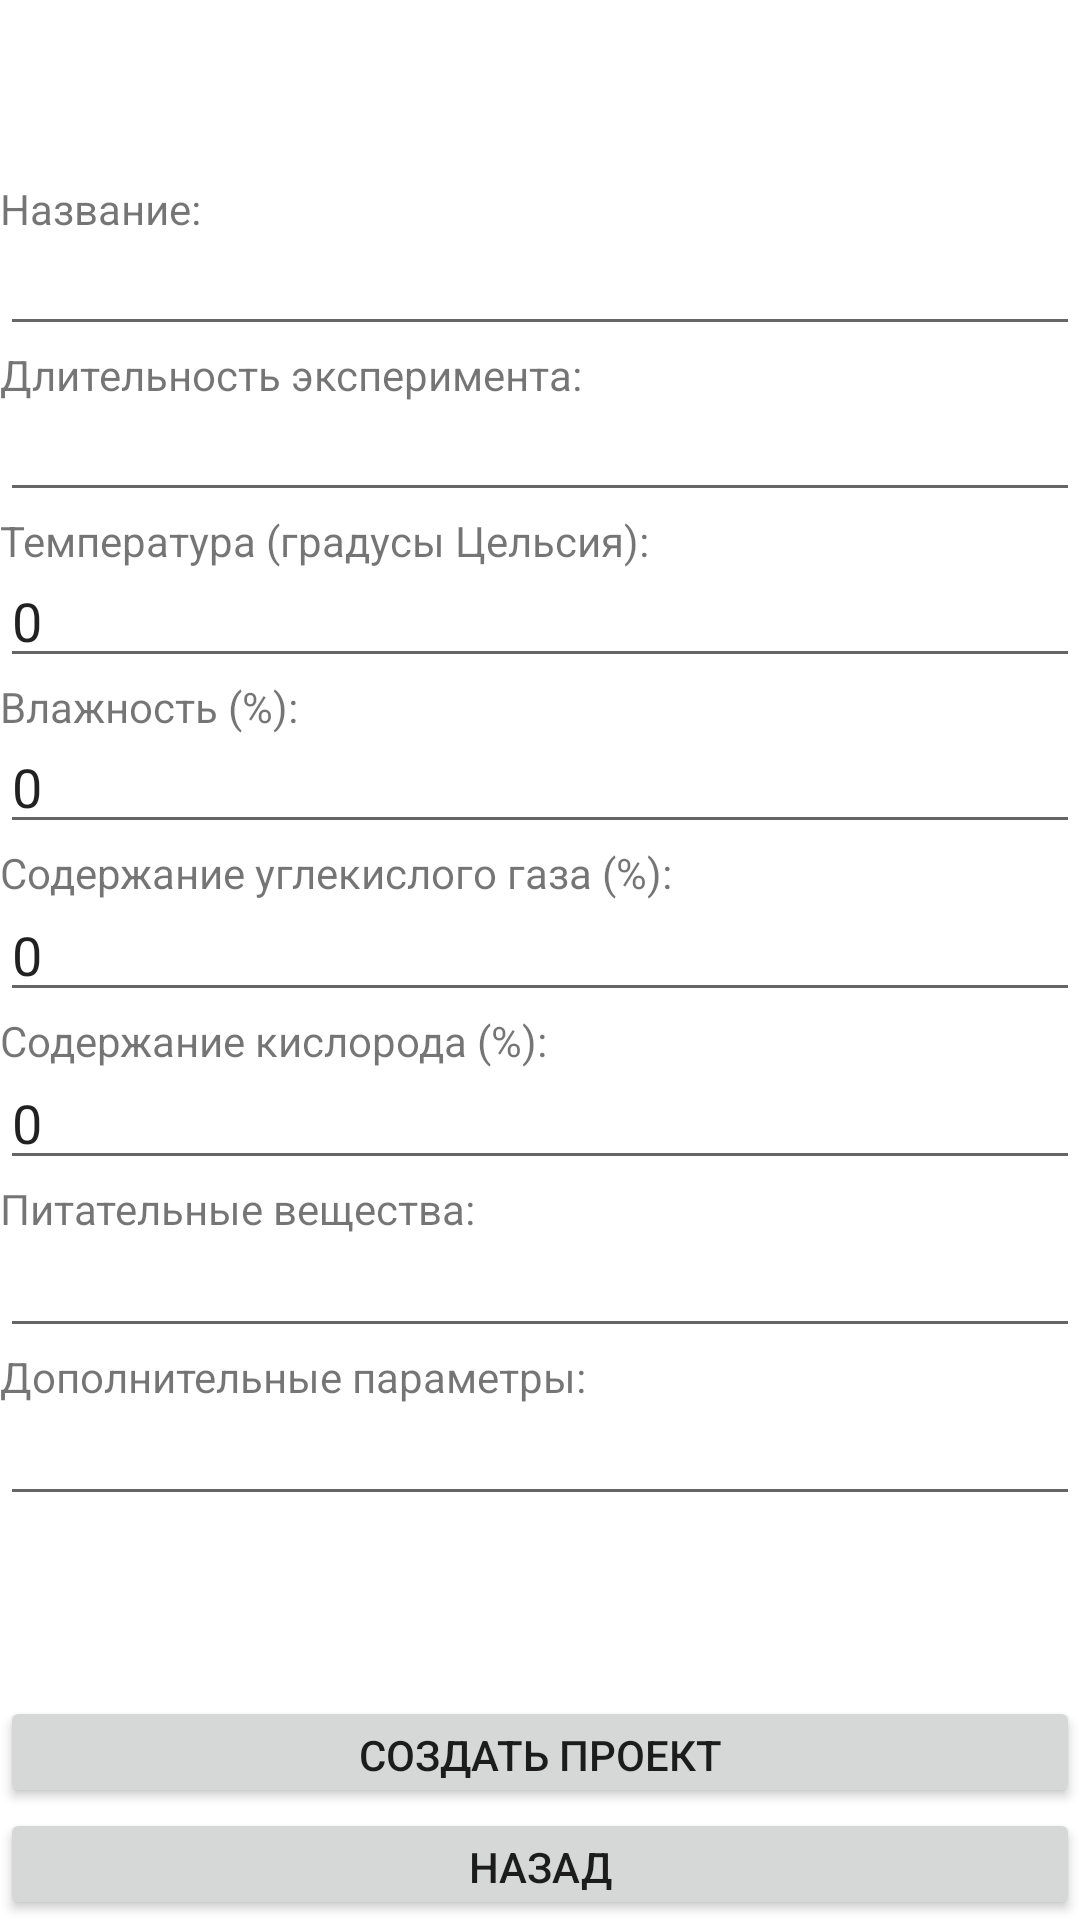

Produce the Android XML layout that renders to this screen, including the resource entries it uses.
<!-- AndroidManifest.xml: application theme Theme.CODEDNA -->
<!-- res/layout/activity_create.xml -->
<?xml version="1.0" encoding="utf-8"?>
<LinearLayout xmlns:android="http://schemas.android.com/apk/res/android"
    xmlns:app="http://schemas.android.com/apk/res-auto"
    xmlns:tools="http://schemas.android.com/tools"
    android:layout_width="match_parent"
    android:layout_height="match_parent"
    android:orientation="vertical"
    tools:context=".CreateActivity">
    <TextView
        android:layout_marginTop="60dp"
        android:layout_width="match_parent"
        android:layout_height="0pt"
        android:layout_weight="0.5"
        android:text="Название:"
        />
    <EditText
        android:layout_width="match_parent"
        android:layout_height="0pt"
        android:layout_weight="1"
        android:text=" "
        android:id="@+id/name"/>
    <TextView
        android:layout_width="match_parent"
        android:layout_height="0pt"
        android:layout_weight="0.5"
        android:text="Длительность эксперимента:"
        />
    <EditText
        android:layout_width="match_parent"
        android:layout_height="0pt"
        android:layout_weight="1"
        android:text=" "
        android:id="@+id/time"
        />
    <TextView
        android:layout_width="match_parent"
        android:layout_height="0pt"
        android:layout_weight="0.5"
        android:text="Температура (градусы Цельсия):"
        />
    <EditText
        android:layout_width="match_parent"
        android:layout_height="0pt"
        android:layout_weight="1"
        android:text="0"
        android:inputType="number"
        android:id="@+id/temp"
         />
    <TextView
        android:layout_width="match_parent"
        android:layout_height="0pt"
        android:layout_weight="0.5"
        android:text="Влажность (%):"
        />
    <EditText
        android:layout_width="match_parent"
        android:layout_height="0pt"
        android:layout_weight="1"
        android:text="0"
        android:inputType="number"
        android:id="@+id/wat"
        />
    <TextView
        android:layout_width="match_parent"
        android:layout_height="0pt"
        android:layout_weight="0.5"
        android:text="Содержание углекислого газа (%):"
        />
    <EditText
        android:layout_width="match_parent"
        android:layout_height="0pt"
        android:layout_weight="1"
        android:text="0"
        android:inputType="number"
        android:id="@+id/co2"
        />
    <TextView
        android:layout_width="match_parent"
        android:layout_height="0pt"
        android:layout_weight="0.5"
        android:text="Содержание кислорода (%):"
        />
    <EditText
        android:layout_width="match_parent"
        android:layout_height="0pt"
        android:layout_weight="1"
        android:id="@+id/O2"
        android:inputType="number"
        android:text="0"
        />
    <TextView
        android:layout_width="match_parent"
        android:layout_height="0pt"
        android:layout_weight="0.5"
        android:text="Питательные вещества:"
        />
    <EditText
        android:layout_width="match_parent"
        android:layout_height="0pt"
        android:layout_weight="1"
        android:text=" "
        android:id="@+id/food"/>
    <TextView
        android:layout_width="match_parent"
        android:layout_height="0pt"
        android:layout_weight="0.5"
        android:text="Дополнительные параметры:"
        />
    <EditText
        android:layout_width="match_parent"
        android:layout_height="0pt"
        android:layout_weight="1"
        android:text=" "
        android:id="@+id/dop"
        android:layout_marginBottom="60dp"
        />
    <Button
        android:layout_width="match_parent"
        android:layout_height="0pt"
        android:layout_weight="1"
        android:text="Создать проект"
        android:onClick="prcreate"/>
    <Button
        android:layout_width="match_parent"
        android:layout_height="0pt"
        android:layout_weight="1"
        android:text="Назад"
        android:onClick="back"/>
</LinearLayout>
<!-- resources referenced by this layout -->
<resources>
  <style name="Theme.CODEDNA" parent="Theme.MaterialComponents.DayNight.DarkActionBar">
          
          <item name="colorPrimary">@color/purple_500</item>
          <item name="colorPrimaryVariant">@color/purple_700</item>
          <item name="colorOnPrimary">@color/white</item>
          
          <item name="colorSecondary">@color/teal_200</item>
          <item name="colorSecondaryVariant">@color/teal_700</item>
          <item name="colorOnSecondary">@color/black</item>
          
          <item name="android:statusBarColor" tools:targetApi="l">?attr/colorPrimaryVariant</item>
          
      </style>
  <!-- not gathered from this repository: default colours our renderer supplied (Android Studio template values) -->
  <color name="purple_500">#FF6200EE</color>
  <color name="purple_700">#FF3700B3</color>
  <color name="teal_200">#FF03DAC5</color>
  <color name="teal_700">#FF018786</color>
  <color name="black">#FF000000</color>
  <color name="white">#FFFFFFFF</color>
</resources>
